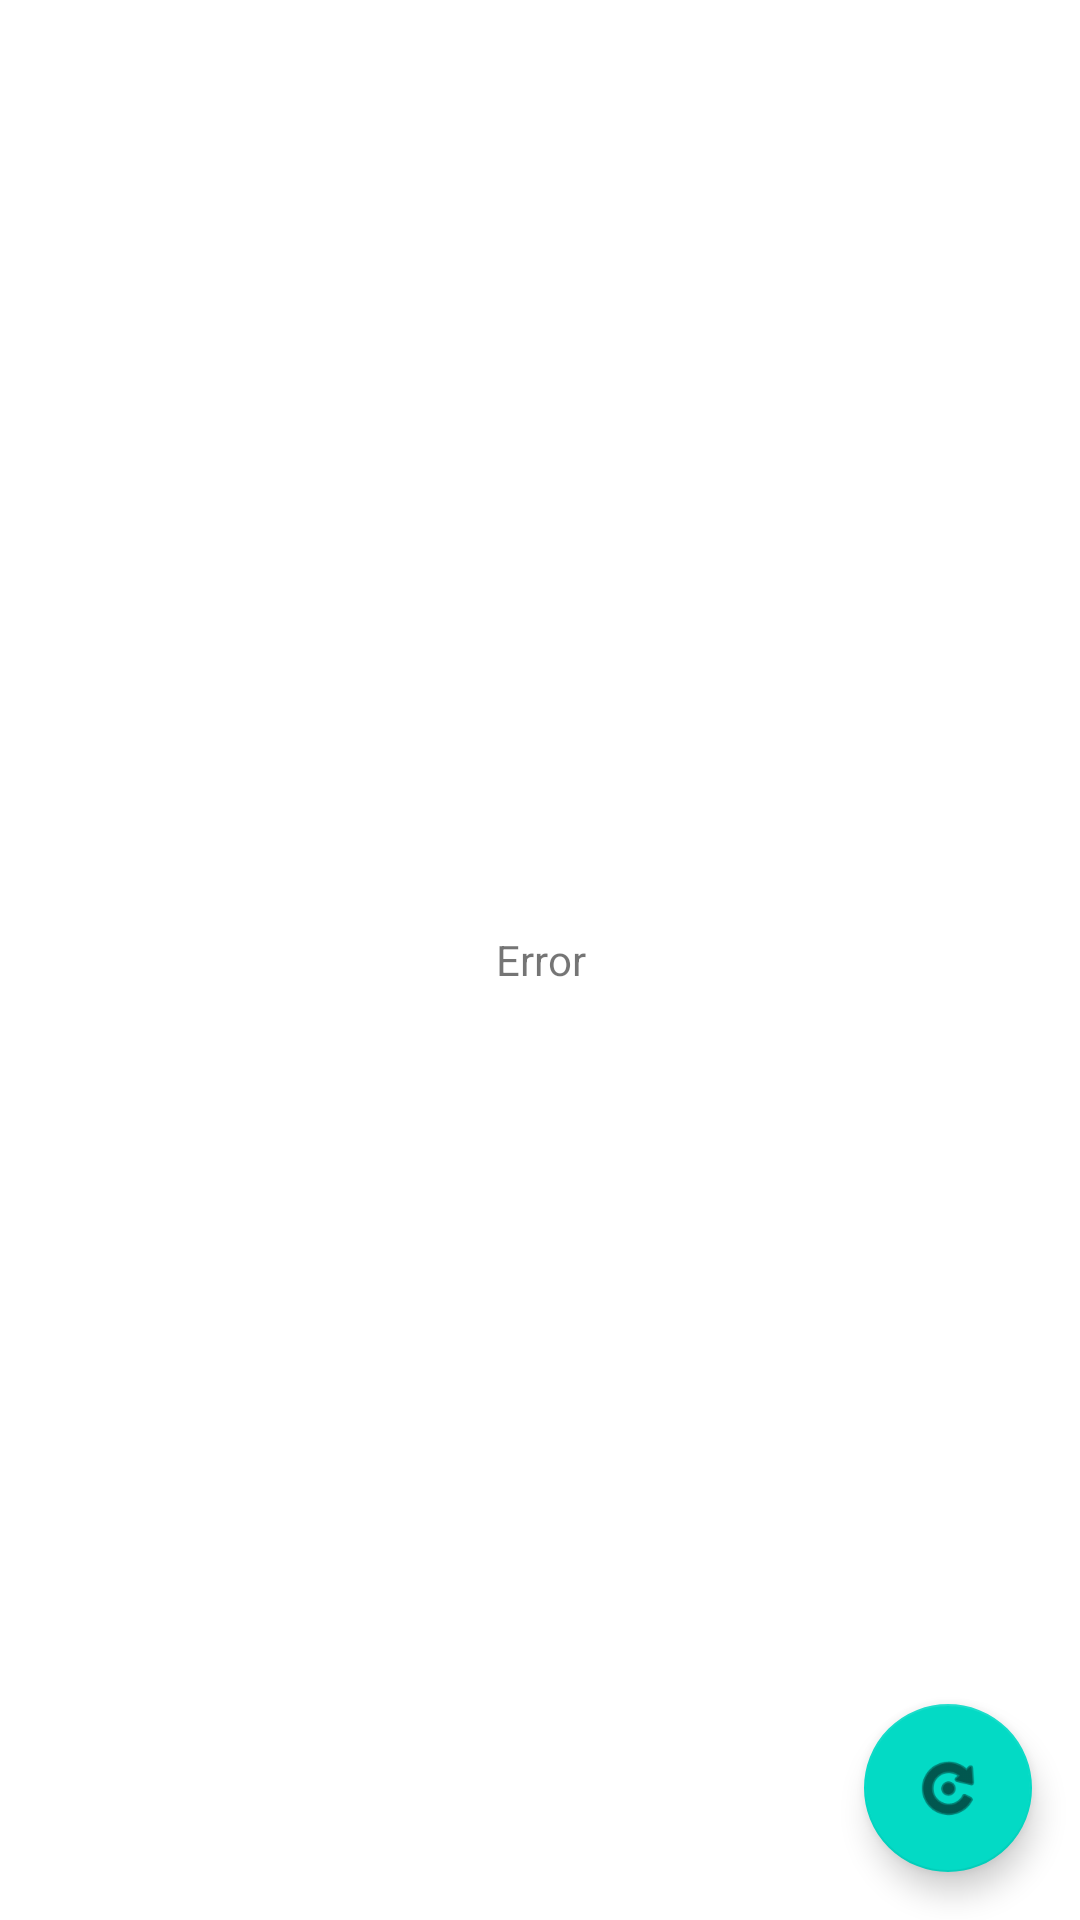

Produce the Android XML layout that renders to this screen, including the resource entries it uses.
<!-- AndroidManifest.xml: application theme Theme.ShiftTest -->
<!-- res/layout/fragment_user_list.xml -->
<?xml version="1.0" encoding="utf-8"?>
<FrameLayout xmlns:android="http://schemas.android.com/apk/res/android"
    xmlns:app="http://schemas.android.com/apk/res-auto"
    android:layout_width="match_parent"
    android:layout_height="match_parent">

    <ViewFlipper
        android:id="@+id/flipper"
        android:layout_width="match_parent"
        android:layout_height="match_parent">

        <include
            android:id="@+id/error_layout"
            layout="@layout/error_layout" />

        <androidx.recyclerview.widget.RecyclerView
            android:id="@+id/user_list"
            android:layout_width="match_parent"
            android:layout_height="wrap_content"
            app:layoutManager="androidx.recyclerview.widget.LinearLayoutManager" />

        <ProgressBar
            android:id="@+id/loading"
            android:layout_width="wrap_content"
            android:layout_height="wrap_content"
            android:layout_gravity="center"
            android:indeterminate="true"
            android:visibility="visible" />
    </ViewFlipper>

    <com.google.android.material.floatingactionbutton.FloatingActionButton
        android:id="@+id/fab"
        android:layout_width="wrap_content"
        android:layout_height="wrap_content"
        android:layout_gravity="bottom|end"
        android:layout_marginEnd="@dimen/base_padding"
        android:layout_marginBottom="16dp"
        app:srcCompat="@android:drawable/ic_menu_rotate" />
</FrameLayout>
<!-- res/layout/error_layout.xml (included above) -->
<?xml version="1.0" encoding="utf-8"?>
<LinearLayout xmlns:android="http://schemas.android.com/apk/res/android"
    android:orientation="vertical"
    android:layout_width="match_parent"
    android:layout_height="match_parent"
    android:gravity="center">
    <TextView
        android:id="@+id/error"
        android:layout_width="match_parent"
        android:layout_height="wrap_content"
        android:gravity="center"
        android:text="Error"/>
</LinearLayout>
<!-- resources referenced by this layout -->
<resources>
  <dimen name="base_padding">16dp</dimen>
  <style name="Theme.ShiftTest" parent="Theme.MaterialComponents.DayNight.DarkActionBar">
          
          <item name="colorPrimary">@color/purple_500</item>
          <item name="colorPrimaryVariant">@color/purple_700</item>
          <item name="colorOnPrimary">@color/white</item>
          
          <item name="colorSecondary">@color/teal_200</item>
          <item name="colorSecondaryVariant">@color/teal_700</item>
          <item name="colorOnSecondary">@color/black</item>
          
          <item name="android:statusBarColor">?attr/colorPrimaryVariant</item>
          
      </style>
  <!-- not gathered from this repository: default colours our renderer supplied (Android Studio template values) -->
  <color name="purple_500">#FF6200EE</color>
  <color name="purple_700">#FF3700B3</color>
  <color name="teal_200">#FF03DAC5</color>
  <color name="teal_700">#FF018786</color>
  <color name="black">#FF000000</color>
  <color name="white">#FFFFFFFF</color>
</resources>
